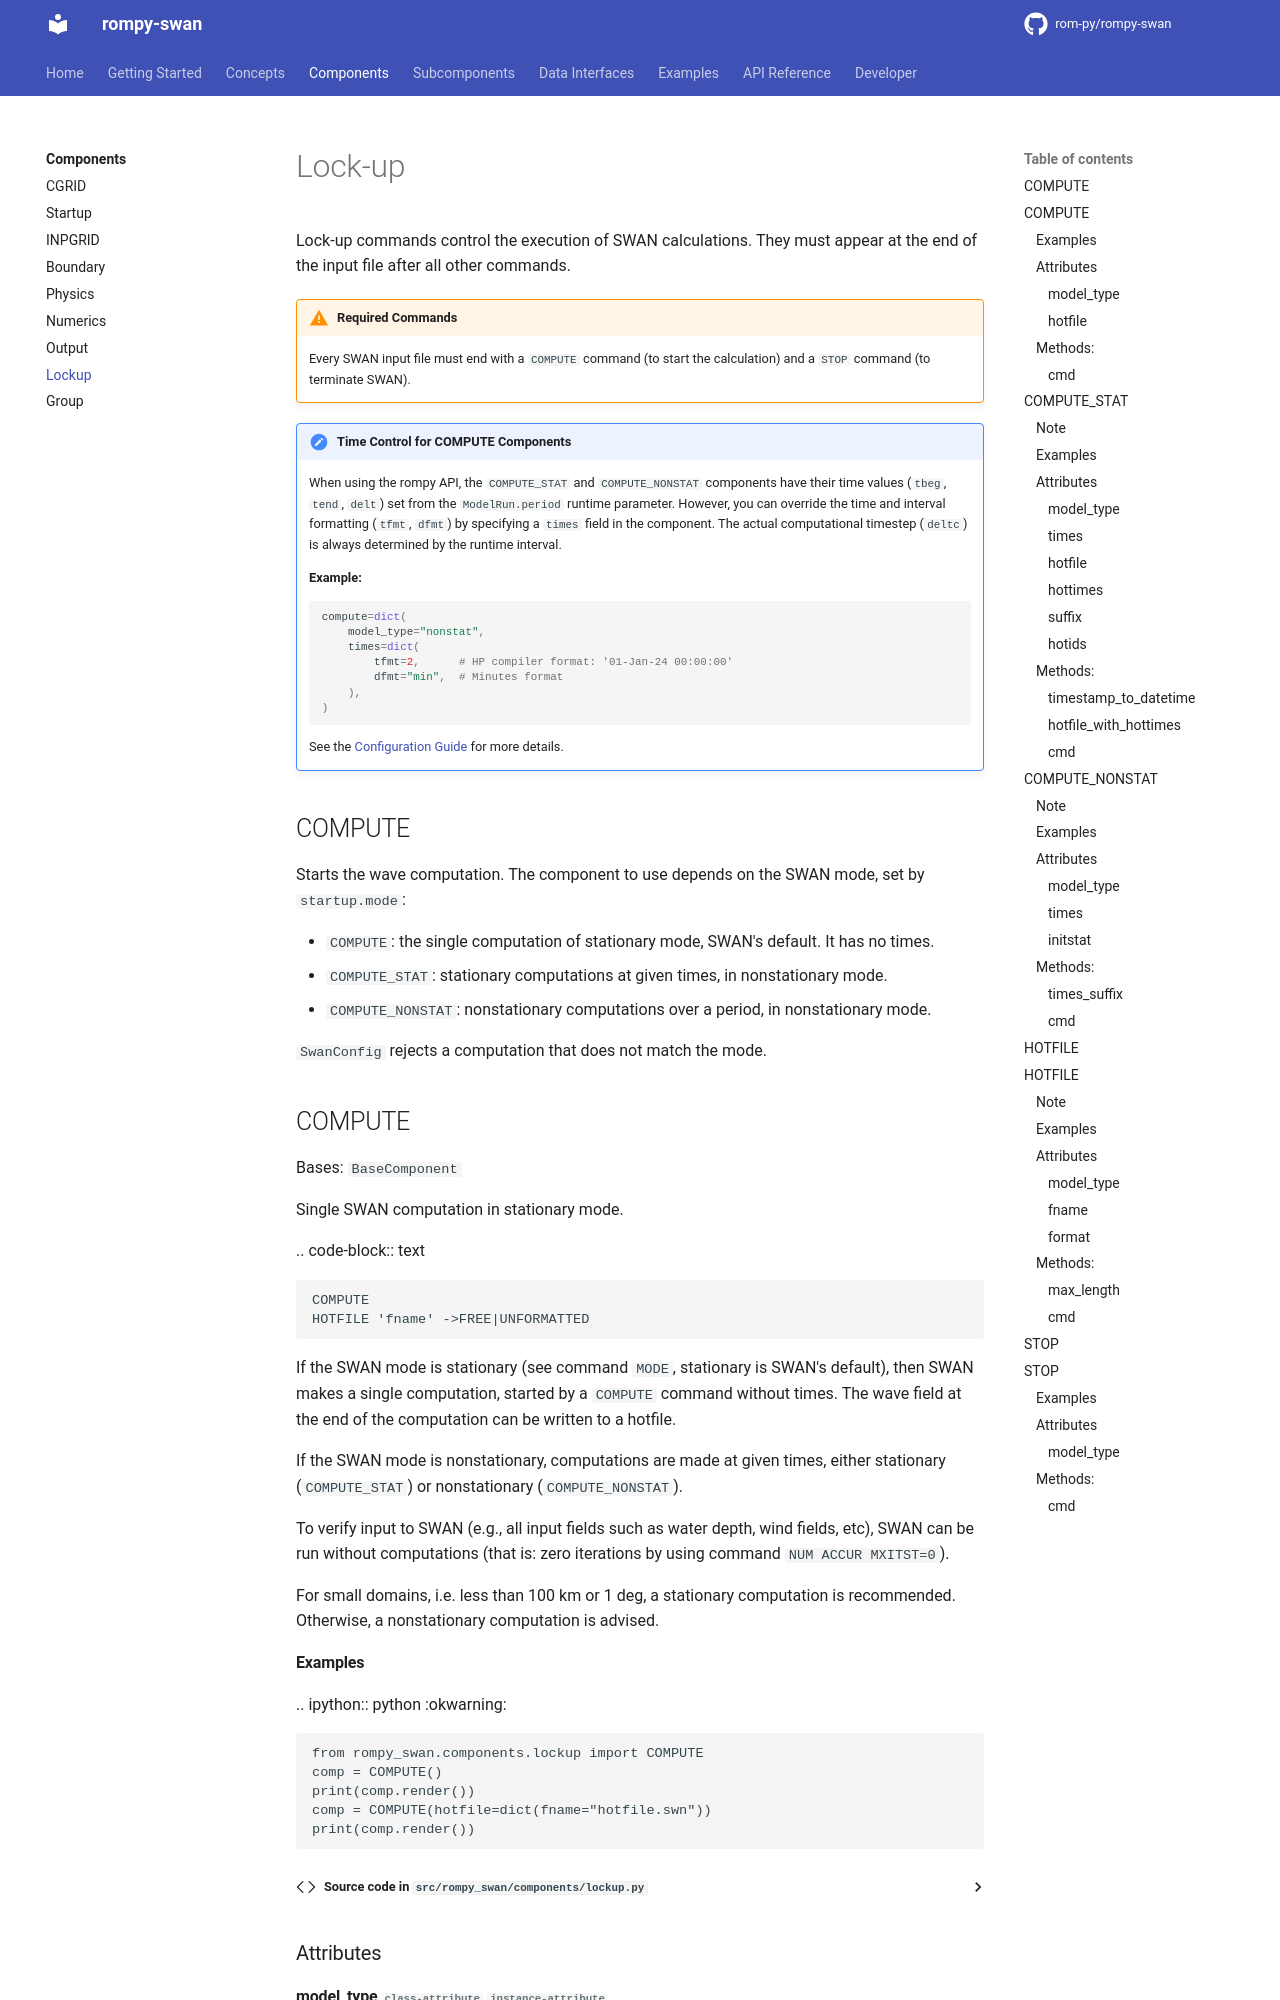

repository: rom-py/rompy-swan · page: components/lockup/index.html · generator: mkdocs

# Lock-up

Lock-up commands control the execution of SWAN calculations. They must appear at the end of the input file after all other commands.

!!! warning "Required Commands"
    Every SWAN input file must end with a `COMPUTE` command (to start the calculation) and a `STOP` command (to terminate SWAN).
